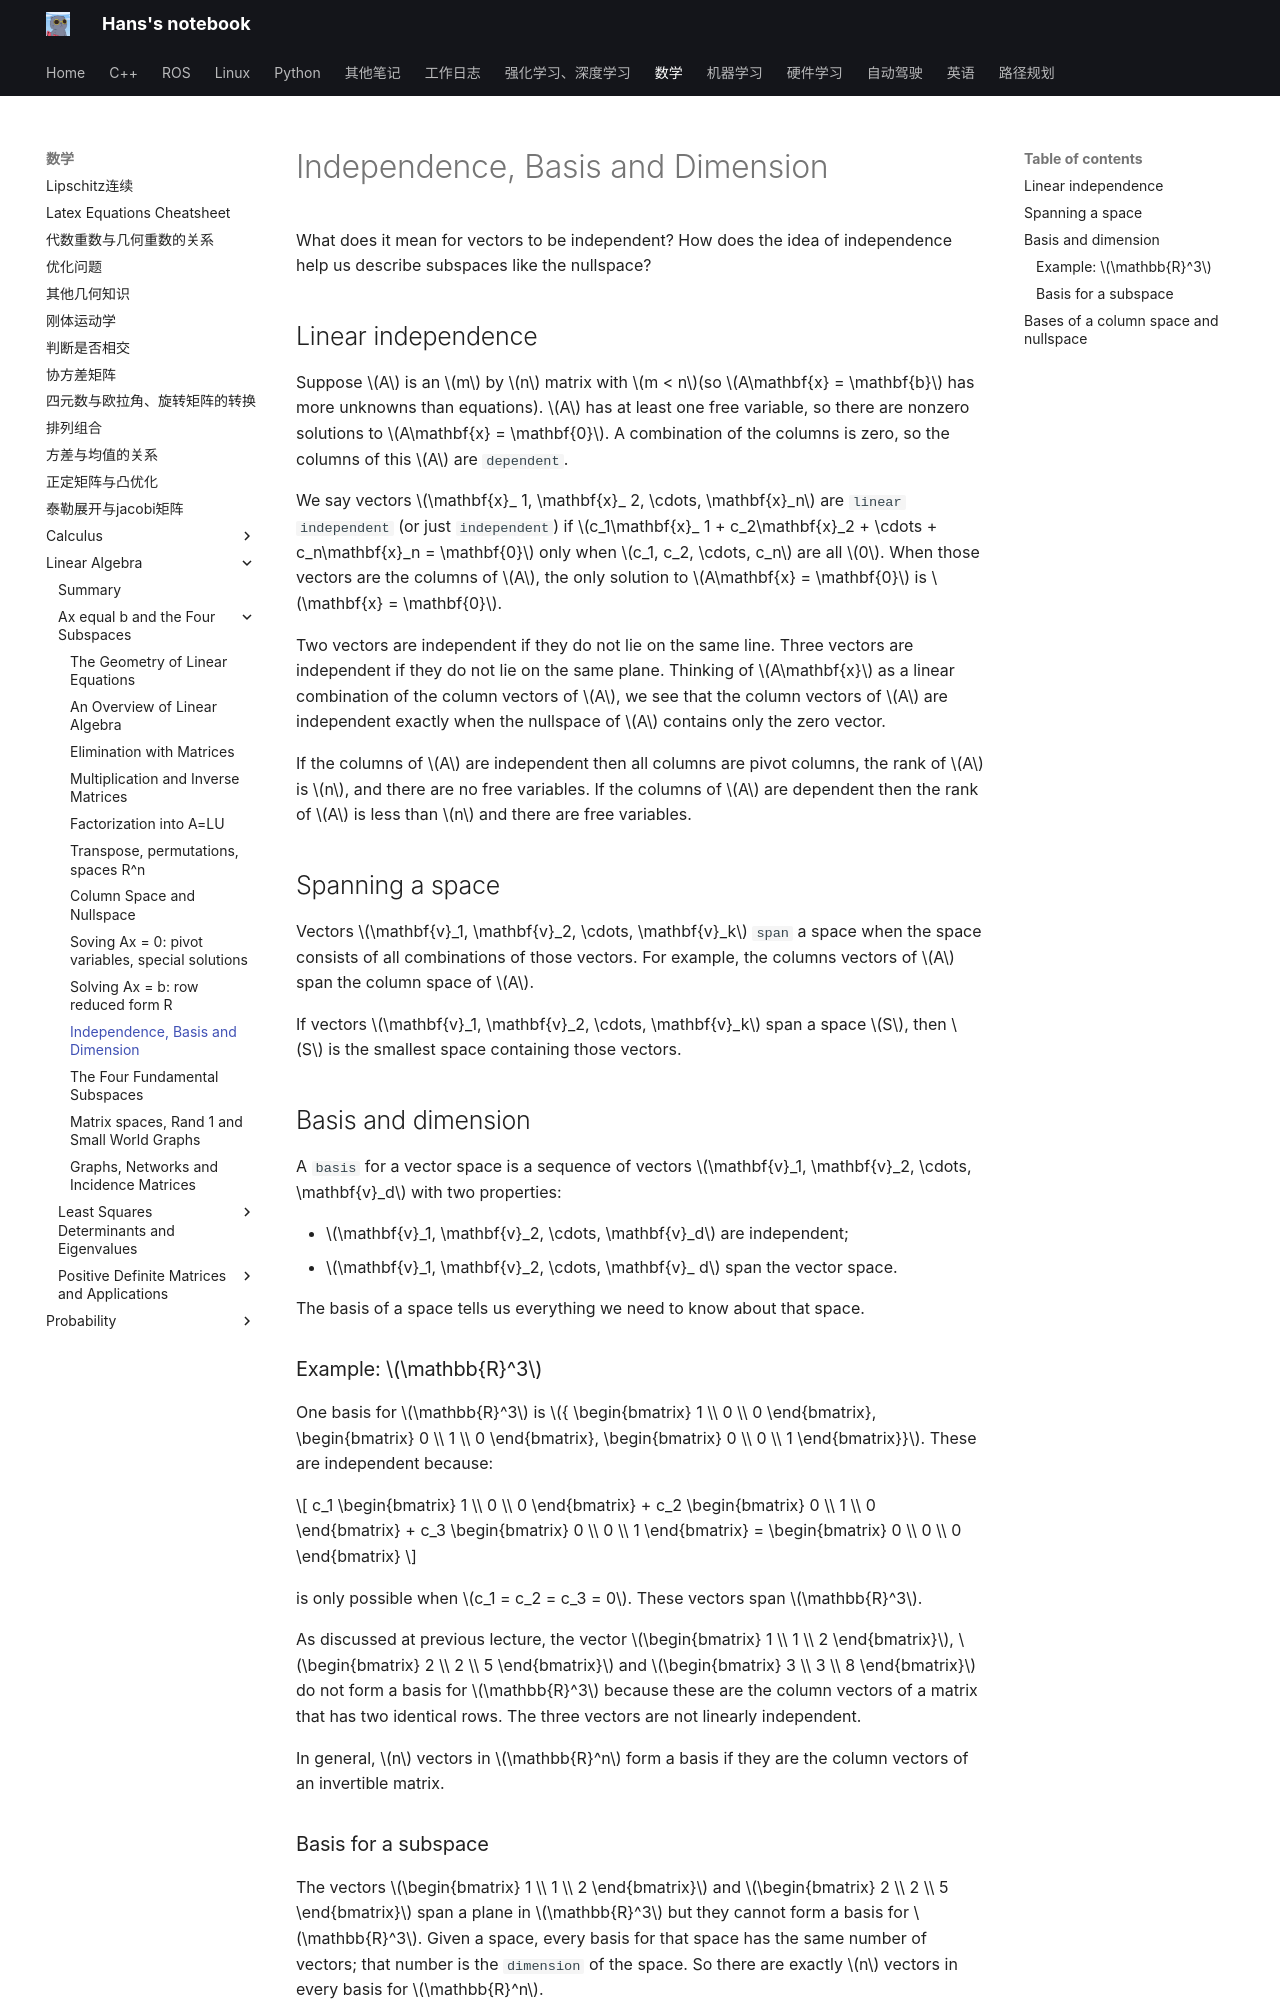

repository: hs867785578/my_note · page: 数学/Linear-Algebra/Ax-equal-b-and-the-Four-Subspaces/10_ind_basis_dim/index.html · generator: mkdocs

# Independence, Basis and Dimension

What does it mean for vectors to be independent? How does the idea of independence help us describe subspaces like the nullspace?

## Linear independence

Suppose $A$ is an $m$ by $n$ matrix with $m < n$(so $A\mathbf{x} = \mathbf{b}$ has more unknowns than equations). $A$ has at least one free variable, so there are nonzero solutions to $A\mathbf{x} = \mathbf{0}$. A combination of the columns is zero, so the columns of this $A$ are `dependent`.

We say vectors $\mathbf{x}_ 1, \mathbf{x}_ 2, \cdots, \mathbf{x}_n$ are `linear independent` (or just `independent`) if $c_1\mathbf{x}_ 1 + c_2\mathbf{x}_2 + \cdots + c_n\mathbf{x}_n = \mathbf{0}$ only when $c_1, c_2, \cdots, c_n$ are all $0$. When those vectors are the columns of $A$, the only solution to $A\mathbf{x} = \mathbf{0}$ is $\mathbf{x} = \mathbf{0}$.

Two vectors are independent if they do not lie on the same line. Three vectors are independent if they do not lie on the same plane. Thinking of $A\mathbf{x}$ as a linear combination of the column vectors of $A$, we see that the column vectors of $A$ are independent exactly when the nullspace of $A$ contains only the zero vector.

If the columns of $A$ are independent then all columns are pivot columns, the rank of $A$ is $n$, and there are no free variables. If the columns of $A$ are dependent then the rank of $A$ is less than $n$ and there are free variables.

## Spanning a space
Vectors $\mathbf{v}_1, \mathbf{v}_2, \cdots, \mathbf{v}_k$ `span` a space when the space consists of all combinations of those vectors. For example, the columns vectors of $A$ span the column space of $A$.

If vectors $\mathbf{v}_1, \mathbf{v}_2, \cdots, \mathbf{v}_k$ span a space $S$, then $S$ is the smallest space containing those vectors.

## Basis and dimension

A `basis` for a vector space is a sequence of vectors $\mathbf{v}_1, \mathbf{v}_2, \cdots, \mathbf{v}_d$ with two properties:

- $\mathbf{v}_1, \mathbf{v}_2, \cdots, \mathbf{v}_d$ are independent;
- $\mathbf{v}_1, \mathbf{v}_2, \cdots, \mathbf{v}_ d$ span the vector space.

The basis of a space tells us everything we need to know about that space.

### Example: $\mathbb{R}^3$

One basis for $\mathbb{R}^3$ is ${ \begin{bmatrix} 1 \\ 0 \\ 0 \end{bmatrix}, \begin{bmatrix} 0 \\ 1 \\ 0 \end{bmatrix}, \begin{bmatrix} 0 \\ 0 \\ 1 \end{bmatrix}}$. These are independent because:

$$
c_1 \begin{bmatrix} 1 \\ 0 \\ 0 \end{bmatrix} +
c_2 \begin{bmatrix} 0 \\ 1 \\ 0 \end{bmatrix} +
c_3 \begin{bmatrix} 0 \\ 0 \\ 1 \end{bmatrix} =
\begin{bmatrix} 0 \\ 0 \\ 0 \end{bmatrix}
$$

is only possible when $c_1 = c_2 = c_3 = 0$. These vectors span $\mathbb{R}^3$.

As discussed at previous lecture, the vector $\begin{bmatrix} 1 \\ 1 \\ 2 \end{bmatrix}$, $\begin{bmatrix} 2 \\ 2 \\ 5 \end{bmatrix}$ and $\begin{bmatrix} 3 \\ 3 \\ 8 \end{bmatrix}$ do not form a basis for $\mathbb{R}^3$ because these are the column vectors of a matrix that has two identical rows. The three vectors are not linearly independent.

In general, $n$ vectors in $\mathbb{R}^n$ form a basis if they are the column vectors of an invertible matrix.

### Basis for a subspace

The vectors $\begin{bmatrix} 1 \\ 1 \\ 2 \end{bmatrix}$ and $\begin{bmatrix} 2 \\ 2 \\ 5 \end{bmatrix}$ span a plane in $\mathbb{R}^3$ but they cannot form a basis for $\mathbb{R}^3$. Given a space, every basis for that space has the same number of vectors; that number is the `dimension` of the space. So there are exactly $n$ vectors in every basis for $\mathbb{R}^n$.
